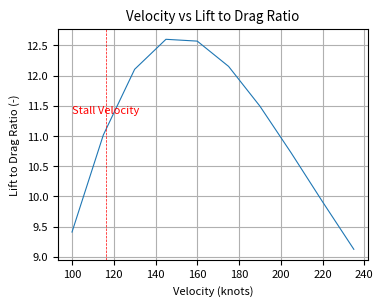
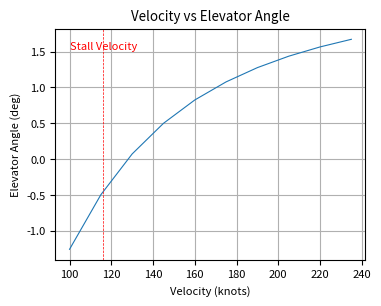
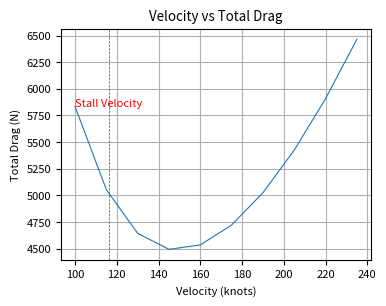
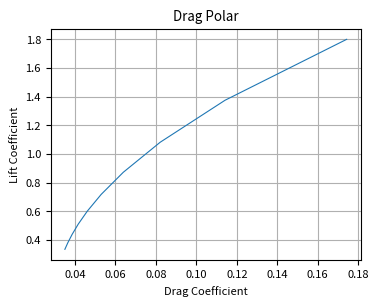

Source code (Python) for these figures, in order:
"""
Symmetric Trim Calculator for Subsonic Flight Conditions
[redacted]
"""
"""
0. Library Imports and Functions
"""
import numpy as np
from scipy.optimize import fsolve
import matplotlib.pyplot as plt

def check(results):
    print('|    Variable | Expected | Calculated | % Error |')
    for var, expected, calculated in results:
        if calculated == 0:  # Check for division by zero
            if expected == 0:  # If both are zero, error is zero
                error = 0
            else:  # If only calculated is zero, return a high error (or handle accordingly)
                error = float('inf')  # or some large value to indicate the error is undefined
        else:
            # Calculate the error as a percentage and round to 2 decimal places
            error = abs(100 * (1 - expected / calculated))
            error = round(error, 2)  # Round the final error to two decimal places
        print(f'| {var:>11} | {expected:>8} | {round(calculated, 3):>10} | {error:>7} |')

def make_plot(x, y, xlabel, ylabel, title):
    plt.rcParams.update({'font.size': 8})
    plt.figure(figsize=(4,3))
    plt.plot(x, y, linewidth=0.4)
    plt.xlabel(xlabel)
    plt.ylabel(ylabel)
    plt.title(title)
    plt.grid()

"""
1. Aircraft Flight Condition
"""
ht_ft = 6562 # Altitude (ft)
ht = ht_ft * 0.3048 # Altitude (m)
m = 6300 # Aircraft Mass (kg)
h = 0.29 # CG Position (% of chord)
gamma_e_deg = 0 # Flight Path Angle (deg)
gamma_e = gamma_e_deg / 57.3 # Flight Path Angle (rad)
g = 9.81 # Gravity Constant (ms^-2)

"""
2. Air Density Calculation
"""
R = 287.05 # Gas Constant (Nm kg^-1 K^-1)
Ir = -0.0065 # Lapse Rate (Km^-1)
temp = 288.16 + (Ir * ht) # Temperature (K)
rho = 1.225 * (temp / 288.16) ** (-((g / (Ir * R)) + 1)) # Air Density (kgm^-3)
sigma = rho / 1.225 # Density ratio

"""
Check Results 1
"""
results1 = [
    ('temp', 275.15, temp),
    ('rho', 1.006, rho),
    ('sigma', 0.822, sigma)
]
print('==Check=1========================================')
check(results1)

"""
3. Set up Velocity Range for Computations
(note that true airspeed (TAS) is assumed unless otherwise stated)
"""
V_knots = [] # True Airspeed (knots)
V_i = [] # True Airspeed (ms^-1)
V_eas = [] # Equivalent Airspeed (knots)
for i in range(0, 10):
    V_knots.append(100 + (15 * i))
    V_i.append(V_knots[i] * 0.515)
    V_eas.append(V_knots[i] * np.sqrt(sigma))

"""
4. Aircraft Geometry
"""
# Wing Geometry
S = 25.08 # Wing Area (m^2)
b = 15.85 # Wing Span (m)
c_w = 1.716 # Wing Mean Chord (m)
lambda_ = 0 # Quarter Chord Sweep (deg)
z_w = 0.45 # Z-Coordinate of Quarter Chord (m)
alpha_w_r_deg = 1 # Wing Rigging Angle (deg)
alpha_w_r = alpha_w_r_deg / 57.3 # Wing Rigging Angle (rad)

# Tailplane Geometry
S_T = 7.79 # Tailplane Area (m^2)
b_T = 6.6 # Tailplane Span (m)
l_t = 6.184 # Tail Arm Quarter Chord Wing to Quarter Chord Tail (m)
z_T = -1.45 # Quarter Chord Z-Coordinate (m)
eta_T_deg = 1.5 # Tailplane Setting Angle (deg)
eta_T = eta_T_deg / 57.3 # Tailplane Setting Angle (rad)

# General Geometry
F_d = 1.981 # Fuselage Diameter or Width (m)
z_tau = 0.312 # Thrust Line Z-Coordinate (m)
kappa_deg = 0 # Engine Thrust Line Angle (deg)
kappa = kappa_deg / 57.3 # Engine Thrust Line Angle (rad)

"""
5. Wing-Body Aerodynamics
"""
a = 5.19 # Wing-body CL-alpha (rad^-1)
C_L_max = 1.37 # Maximum Lift Coefficient
C_m_0 = -0.0711 # Zero Lift Pitching Moment Coefficient
C_D0 = 0.03 # Zero Lift Drag Coefficient
alpha_w0_deg = -2 # Zero Lift Angle of Attack (deg)
alpha_w0 = alpha_w0_deg / 57.3 # Zero Lift Angle of Attack (rad)
h_0 = -0.08 # Wing-Body Aero Centre

"""
6. Tailplane Aerodynamics
"""
a1 = 3.2 # Tail plane CL-alpha (rad^-1)
a2 = 2.414 # Elevator CL-eta (rad^-1)
epsilon_0_deg = 2 # Zero Lift Downwash Angle (deg)
epsilon_0 = epsilon_0_deg / 57.3 # Zero Lift Downwash Angle (rad)

"""
7. Wing and Tailplane Calculations
"""
Ar = (b ** 2) / S # Aspect Ratio
s = b / 2 # Wing Semi-Span (m)
l_T = l_t - c_w * (h - 0.25) # Tail Arm cg to Tail Quarter Chord (m)
V_T = (S_T * l_T) / (S * c_w)

"""
Check Results 2
"""
results2 = [
    ('Ar', 10.017, Ar),
    ('s', 7.925, s),
    ('l_T', 6.115, l_T), 
     ('V_T', 1.107, V_T)
]
print('==Check=2========================================')
check(results2)

"""
8. Downwash at Tail
"""
x = l_t / b
z = (z_w - z_T) / b
A = a / ((np.pi ** 2) * Ar)
final = np.pi / 180

num3 = x
den3 = (x ** 2) + (z ** 2)

total = 0
for fi in range(5, 175):
    num1 = (0.5 * np.cos(fi * np.pi / 180)) ** 2
    den1 = np.sqrt((x ** 2) + ((0.5 * np.cos((fi * np.pi / 180))) ** 2) + (z ** 2))
    num2 = x + np.sqrt((x ** 2) + ((0.5 * np.cos((fi * np.pi / 180))) ** 2) + (z ** 2))
    den2 = ((0.5 * np.cos((fi * np.pi / 180))) ** 2) + (z ** 2)
    total = total + (num1 / den1) * ((num2 / den2) + (num3 / den3))

d_epsilon_alpha = A * total * final

"""
Check Results 3
"""
results3 = [
    ('d_ε_α', 0.279, d_epsilon_alpha)
]
print('==Check=3========================================')
check(results3)

"""
9. Induced Drag Factor
"""
C = F_d / b
S_d = (0.9998 + (0.0421 * C)) - (2.6286 * C ** 2) + (2 * C ** 3) # Fuselage drag factor
k_D = (-3.333 * 10 ** (-4) * lambda_ ** 2) + (6.667 * 10 ** (-5) * lambda_) + 0.38 # Empirical Constant
e = 1 / (np.pi * Ar * k_D * C_D0 + (1 / (0.99 * S_d))) # Oswald Efficiency Factor
K = 1 / (np.pi * Ar * e)

"""
Check Results 4
"""
results4 = [
    ('S_d', 0.968, S_d),
    ('k_D', 0.38, k_D),
    ('e', 0.713, e), 
     ('K', 0.045, K)
]
print('==Check=4========================================')
check(results4)

"""
10. Basic Performance Parameters
"""
VCL = np.sqrt(2 * m * g / (rho * S)) # Useful expression of V * CL from lift equation
V_md = (VCL * (K / C_D0) ** 0.25) / 0.515 # Minimim Drag Speed (knots)
V_md_eas = V_md * np.sqrt(sigma) # Equivalent Minimum Drag Speed (knots)
V_stall = (VCL / np.sqrt(C_L_max)) / 0.515 # Stall Speed (knots)
V_stall_eas = V_stall * np.sqrt(sigma)
h_n = h_0 + V_T * (a1 / a) * (1 - d_epsilon_alpha) # Neutral Points - controls fixed
K_n = h_n - h # Static Margin - controls fixed

"""
11. Trim Calculation
"""
def equations(vars): # Defining the system of equations
    C_L, C_LW, C_D, C_tau, alpha_e, C_LT = vars  # Unpack variables
    eq1 = 2 * m * g / (rho * vel**2 * S) * np.cos(alpha_e + gamma_e) - (C_L * np.cos(alpha_e) + C_D * np.sin(alpha_e) + C_tau * np.sin(kappa))
    eq2 = 2 * m * g / (rho * vel**2 * S) * np.sin(alpha_e + gamma_e) - (C_tau * np.cos(kappa) - C_D * np.cos(alpha_e) + C_L * np.sin(alpha_e))
    eq3 = - C_D + C_D0 + K * C_L**2
    eq4 = - C_LW + a * (alpha_e + alpha_w_r - alpha_w0)
    eq5 = C_m_0 + (h - h_0) * C_LW - V_T * C_LT + C_tau * z_tau / c_w
    eq6 = - C_LT + (C_L - C_LW) * S / S_T
    return [eq1,eq2,eq3,eq4,eq5,eq6]

initial_guesses = [0.7, 0.5, 0.02, 0.4, 0.1, 0.1]

"""
12. Trim Variables Calculation
"""
C_L_i = np.zeros(shape=len(V_i))
C_LW_i = np.zeros(shape=len(V_i))
C_D_i = np.zeros(shape=len(V_i))
C_tau_i = np.zeros(shape=len(V_i))
alpha_e_i = np.zeros(shape=len(V_i))
C_LT_i = np.zeros(shape=len(V_i))

for i in range(0, len(V_i)):
    vel = V_i[i]
    solution, info, ier, msg = fsolve(equations, initial_guesses, full_output=True)
    C_L_i[i], C_LW_i[i], C_D_i[i], C_tau_i[i], alpha_e_i[i], C_LT_i[i] = solution

alpha_w_i = alpha_e_i + alpha_w_r # Wing Incidence (rad)
eta_e_i = C_LT_i / a2 - a1 / a2 * (alpha_w_i * (1 - d_epsilon_alpha) + eta_T - alpha_w_r - epsilon_0) # Trim Elevator Angle (rad)
theta_e_i = gamma_e + alpha_w_i - alpha_w_r # Pitch Attitude (rad)
alpha_T_i = alpha_w_i * (1 - d_epsilon_alpha) + eta_T - epsilon_0 - alpha_w_r # Tail Angle of Attach (rad)
LD_i = C_LW_i / C_D_i # Lift to Drag Ratio

"""
13. Conversions of Angles to Degrees
"""
alpha_w_i = alpha_w_i * 57.3
alpha_e_i = alpha_e_i * 57.3
theta_e_i = theta_e_i * 57.3
alpha_T_i = alpha_T_i * 57.3
eta_e_i = eta_e_i * 57.3
gamma_e = gamma_e * 57.3

"""
14. Total Trim Forces Acting on Aircraft
"""
L_i = []
D_i = []
T_i = []

for i in range(0, len(V_i)):
    vel = V_i[i]
    L_i.append(0.5 * rho * vel ** 2 * S * C_L_i[i]) # Total Lift Force (N)
    D_i.append(0.5 * rho * vel ** 2 * S * C_D_i[i]) # Total Lift Force (N)
    T_i.append(0.5 * rho * vel ** 2 * S * C_tau_i[i]) # Total Lift Force (N)

"""
15. Definition of Flight Condition
"""
results_flight_condition = [
    ('mg', 6.18*10**4, m*g), 
    ('ht_ft', 6.562*10**3, ht_ft), 
    ('gamma_e', 0, gamma_e),
    ('h', 0.29, h), 
    ('h_n', 0.412, h_n), 
    ('V_md', 155.307, V_md), 
    ('V_md_eas', 140.769, V_md_eas), 
    ('V_stall', 116.092, V_stall), 
    ('V_stall_eas', 105.225, V_stall_eas), 
    ('K_n', 0.122, K_n)
]
print('==Definition=of=Flight=Condition=================')
check(results_flight_condition)

"""
16. Trim Conditions as a Function of Aircraft Velocity
"""
results_trim_conditions = [
    ('V_i', 82.4, V_i[4]), 
    ('C_L_i', 0.717, C_L_i[4]), 
    ('C_D_i', 0.053, C_D_i[4]),
    ('C_LW_i', 0.665, C_LW_i[4]), 
    ('C_LT_i', 0.167, C_LT_i[4]), 
    ('LD_i', 12.573, LD_i[4]), 
    ('C_tau_i', 0.053, C_tau_i[4]), 
    ('alpha_w_i', 5.346, alpha_w_i[4]), 
    ('alpha_e_i', 4.346, alpha_e_i[4]), 
    ('theta_e_i', 4.346, theta_e_i[4]), 
    ('alpha_T_i', 2.353, alpha_T_i[4]), 
    ('eta_e_i', 0.842, eta_e_i[4]), 
    ('L_i', 6.146*10**4, L_i[4]), 
    ('D_i', 4.535*10**3, D_i[4]), 
    ('T_i', 4.548*10**3, T_i[4])
]

print('==Trim=Conditions==Demo=Values=@V_i=82.4=m/s=====')
check(results_trim_conditions)

"""
17. Some Useful Trim Plots
"""
plt.rcParams.update({'font.size': 8})
plt.figure(figsize=(4,3))
plt.plot(V_knots, LD_i, linewidth=0.8)
plt.axvline(x=V_stall, color='r', 
            label='Stall Velocity', linestyle='--', linewidth=0.5)
plt.text(V_stall, max(LD_i) * 0.9, 'Stall Velocity', color='r', 
         rotation=0, ha='center', va='bottom', fontsize=8)
plt.xlabel('Velocity (knots)')
plt.ylabel('Lift to Drag Ratio (-)')
plt.title('Velocity vs Lift to Drag Ratio')
plt.grid()

plt.figure(figsize=(4,3))
plt.plot(V_knots, eta_e_i, linewidth=0.8)
plt.axvline(x=V_stall, color='r', 
            label='Stall Velocity', linestyle='--', linewidth=0.5)
plt.text(V_stall, max(eta_e_i) * 0.9, 'Stall Velocity', color='r', 
         rotation=0, ha='center', va='bottom', fontsize=8)
plt.xlabel('Velocity (knots)')
plt.ylabel('Elevator Angle (deg)')
plt.title('Velocity vs Elevator Angle')
plt.grid()

plt.figure(figsize=(4,3))
plt.plot(V_knots, D_i, linewidth=0.8)
plt.axvline(x=V_stall, color='r', 
            label='Stall Velocity', linestyle='--', linewidth=0.5)
plt.text(V_stall, max(D_i) * 0.9, 'Stall Velocity', color='r', 
         rotation=0, ha='center', va='bottom', fontsize=8)
plt.xlabel('Velocity (knots)')
plt.ylabel('Total Drag (N)')
plt.title('Velocity vs Total Drag')
plt.grid()

plt.figure(figsize=(4,3))
plt.plot(C_D_i, C_L_i, linewidth=0.8)
plt.xlabel('Drag Coefficient')
plt.ylabel('Lift Coefficient')
plt.title('Drag Polar')
plt.grid()
